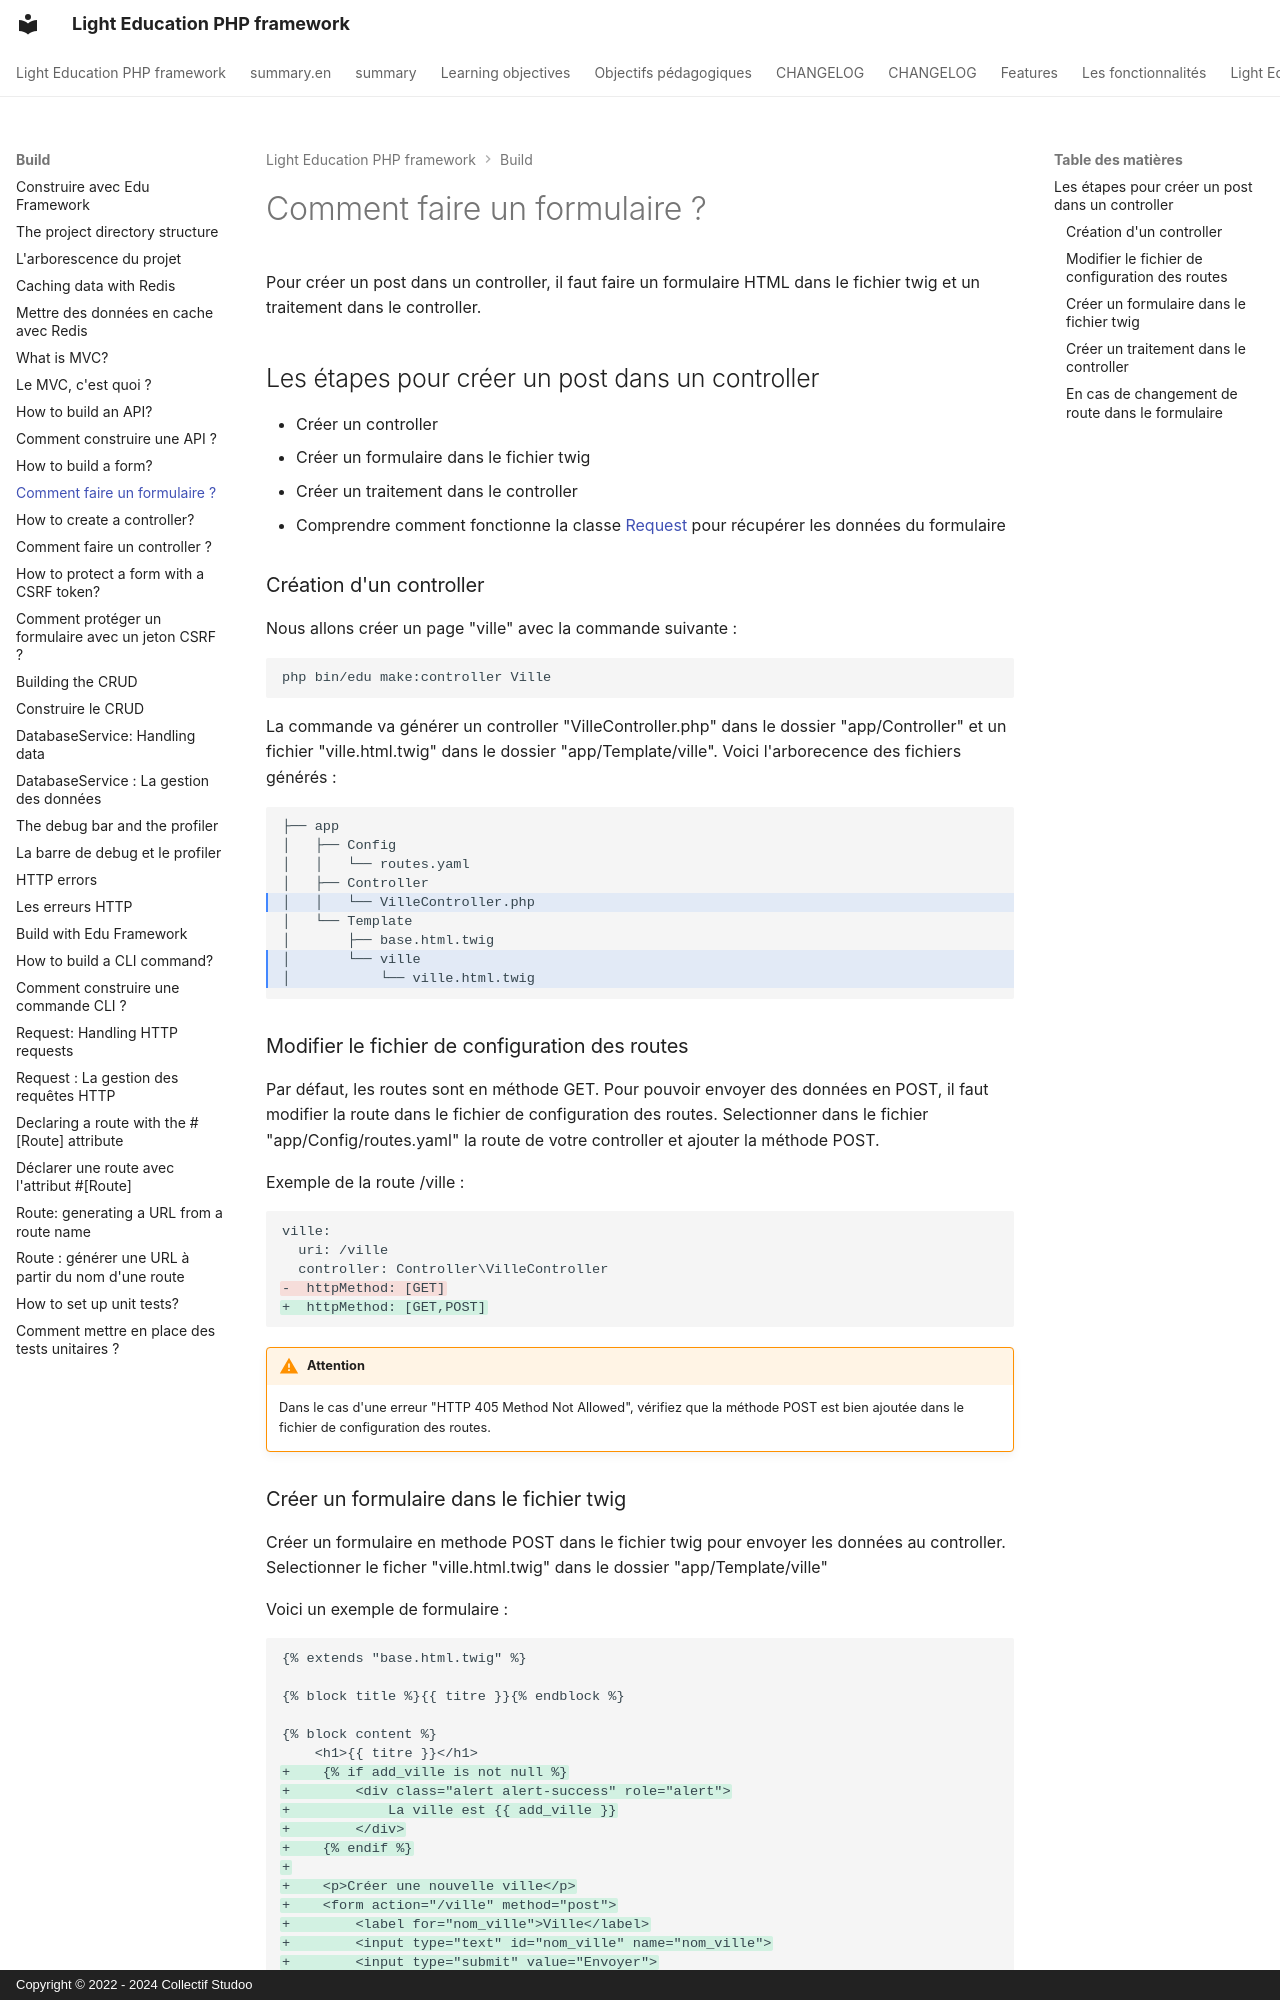

repository: studoo-app/edu-framework · page: build/controller-edu-post/index.html · generator: mkdocs · copyright: Copyright © 2022 - 2024 Collectif Studoo

# Comment faire un formulaire ?

Pour créer un post dans un controller, il faut faire un formulaire HTML dans le fichier twig et un traitement dans le controller.

## Les étapes pour créer un post dans un controller

- Créer un controller
- Créer un formulaire dans le fichier twig
- Créer un traitement dans le controller
- Comprendre comment fonctionne la classe [Request](resquet.md) pour récupérer les données du formulaire

### Création d'un controller

Nous allons créer un page "ville" avec la commande suivante :

```Shell
php bin/edu make:controller Ville
```

La commande va générer un controller "VilleController.php" dans le dossier "app/Controller" et un fichier "ville.html.twig" dans le dossier "app/Template/ville".
Voici l'arborecence des fichiers générés :

``` hl_lines="5 8 9"
├── app
│   ├── Config
│   │   └── routes.yaml
│   ├── Controller
│   │   └── VilleController.php
│   └── Template
│       ├── base.html.twig
│       └── ville
│           └── ville.html.twig
```

### Modifier le fichier de configuration des routes

Par défaut, les routes sont en méthode GET. Pour pouvoir envoyer des données en POST, il faut modifier la route dans le fichier de configuration des routes.
Selectionner dans le fichier "app/Config/routes.yaml" la route de votre controller et ajouter la méthode POST.

Exemple de la route /ville :

```diff
ville:
  uri: /ville
  controller: Controller\VilleController
-  httpMethod: [GET]
+  httpMethod: [GET,POST]
```

!!! warning "Attention"

    Dans le cas d'une erreur "HTTP 405 Method Not Allowed", vérifiez que la méthode POST est bien ajoutée dans le fichier de configuration des routes.
